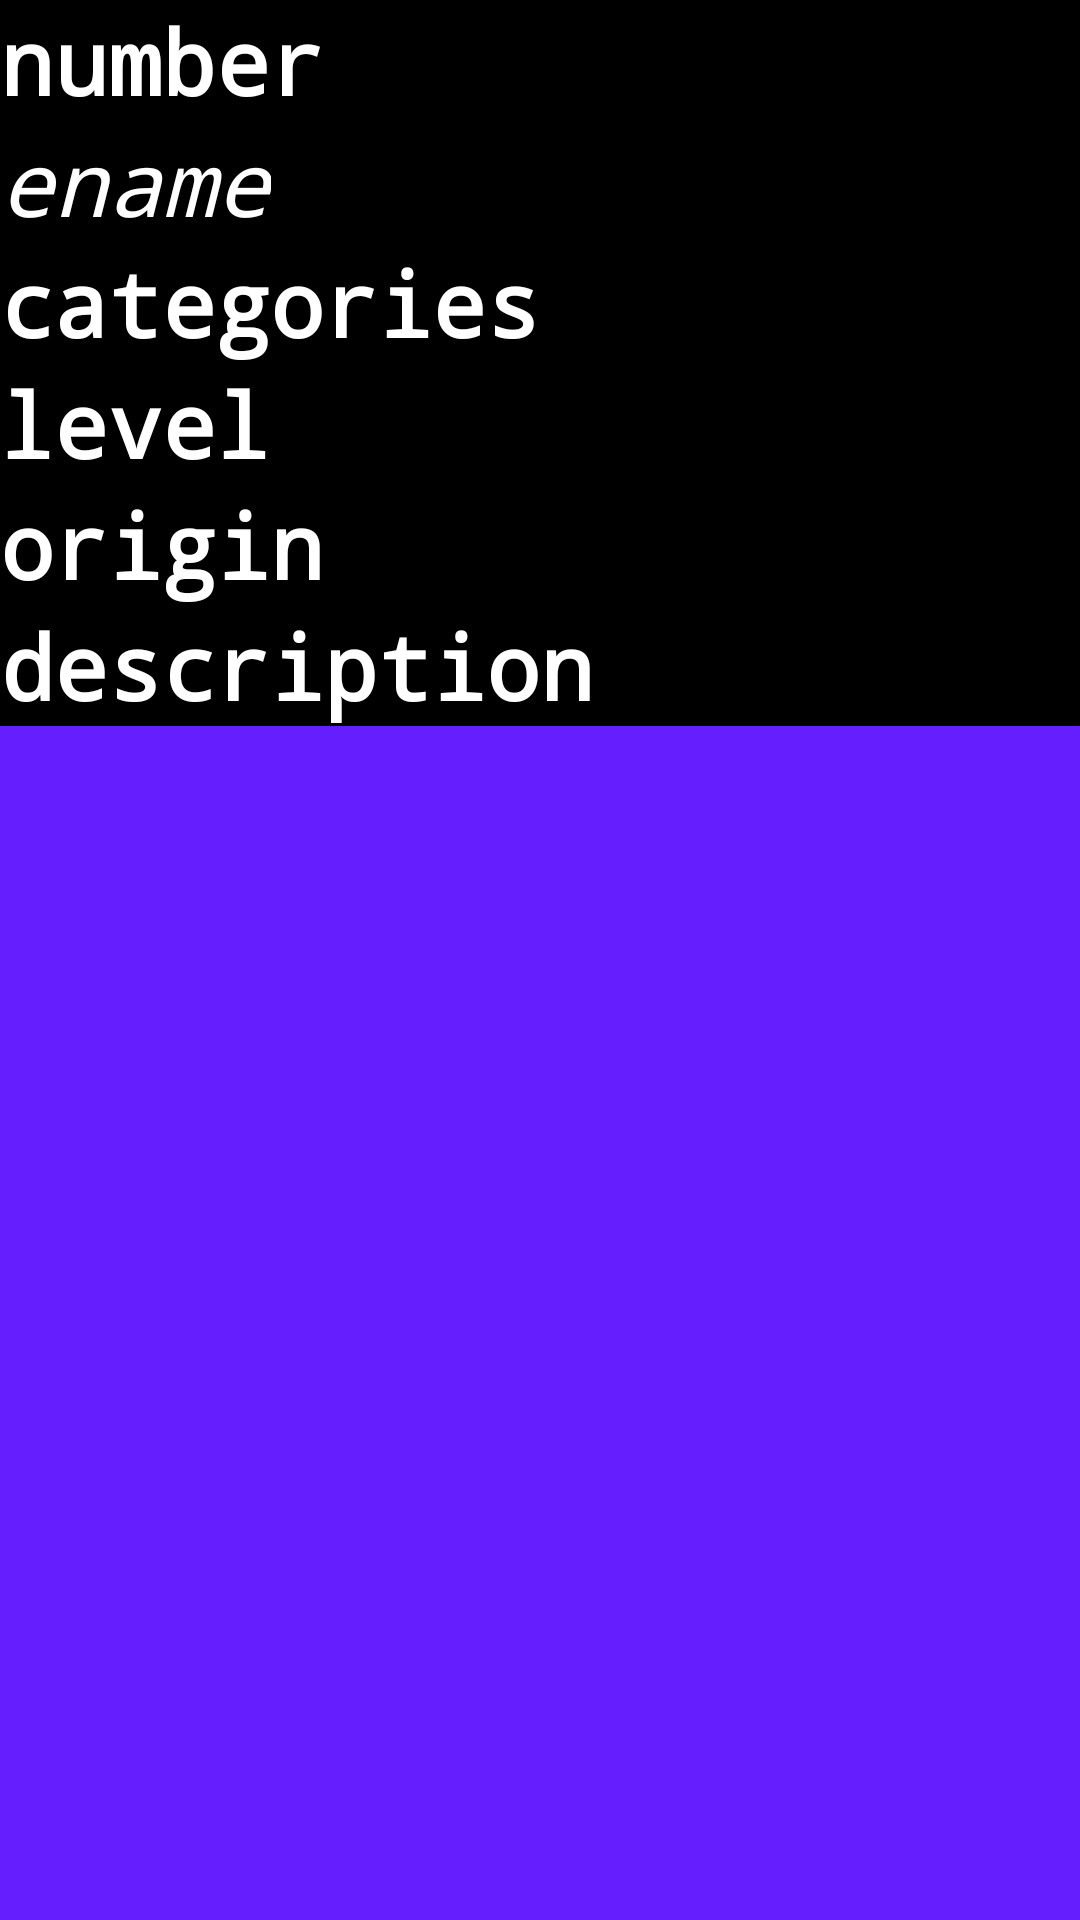

Produce the Android XML layout that renders to this screen, including the resource entries it uses.
<!-- AndroidManifest.xml: application theme Theme.Scanne -->
<!-- res/layout/database.xml -->
<?xml version="1.0" encoding="utf-8"?>
<LinearLayout xmlns:android="http://schemas.android.com/apk/res/android"
    android:layout_width="match_parent"
    android:layout_height="match_parent"
    android:background="#000000"
    android:orientation="vertical">

    <TextView
        android:id="@+id/e_num"
        android:layout_width="wrap_content"
        android:layout_height="wrap_content"
        android:hint="number"
        android:textColorHint="@color/white"
        android:textSize="30sp"
        android:textStyle="bold" />

    <TextView
        android:id="@+id/e_name"
        android:layout_width="wrap_content"
        android:layout_height="wrap_content"
        android:hint="@string/E_name"
        android:textColorHint="@color/white"
        android:textSize="30sp"
        android:textStyle="italic" />

    <TextView
        android:id="@+id/E_c"
        android:layout_width="wrap_content"
        android:layout_height="wrap_content"
        android:hint="categories"
        android:textColorHint="@color/white"
        android:textSize="30sp"
        android:textStyle="bold" />

    <TextView
        android:id="@+id/E_level"
        android:layout_width="wrap_content"
        android:layout_height="wrap_content"
        android:hint="level"
        android:textColorHint="@color/white"
        android:textSize="30sp"
        android:textStyle="bold" />

    <TextView
        android:id="@+id/E_origin"
        android:layout_width="wrap_content"
        android:layout_height="wrap_content"
        android:hint="origin"
        android:textColorHint="@color/white"
        android:textSize="30sp"
        android:textStyle="bold" />

    <TextView
        android:id="@+id/E_description"
        android:layout_width="wrap_content"
        android:layout_height="wrap_content"
        android:hint="description"
        android:textColorHint="@color/white"
        android:textSize="30sp"
        android:textStyle="bold" />

    <ListView
        android:id="@+id/list_data"
        android:layout_width="match_parent"
        android:layout_height="450dp"
        android:background="#651FFF" />

</LinearLayout>
<!-- resources referenced by this layout -->
<resources>
  <color name="white">#FFFFFFFF</color>
  <string name="E_name">ename</string>
  <style name="Theme.Scanne" parent="Theme.AppCompat.DayNight.DarkActionBar">
          
          <item name="colorPrimary">@color/theme</item>
          <item name="colorPrimaryVariant">@color/theme</item>
          <item name="colorOnPrimary">@color/white</item>
          
          <item name="colorSecondary">@color/theme</item>
          <item name="colorSecondaryVariant">@color/theme</item>
          <item name="colorOnSecondary">@color/black</item>
          <item name="android:textViewStyle">@style/CustomTextView</item>
          
          <item name="android:statusBarColor" tools:targetApi="l">?attr/colorPrimaryVariant</item>
          
      </style>
  <color name="theme">#1B7C89</color>
  <color name="black">#FF000000</color>
  <style name="CustomTextView" parent="@android:style/Widget.ListView">
          <item name="android:typeface">monospace</item>
          <item name="android:textColor">#FFFFFF</item>
      </style>
</resources>
